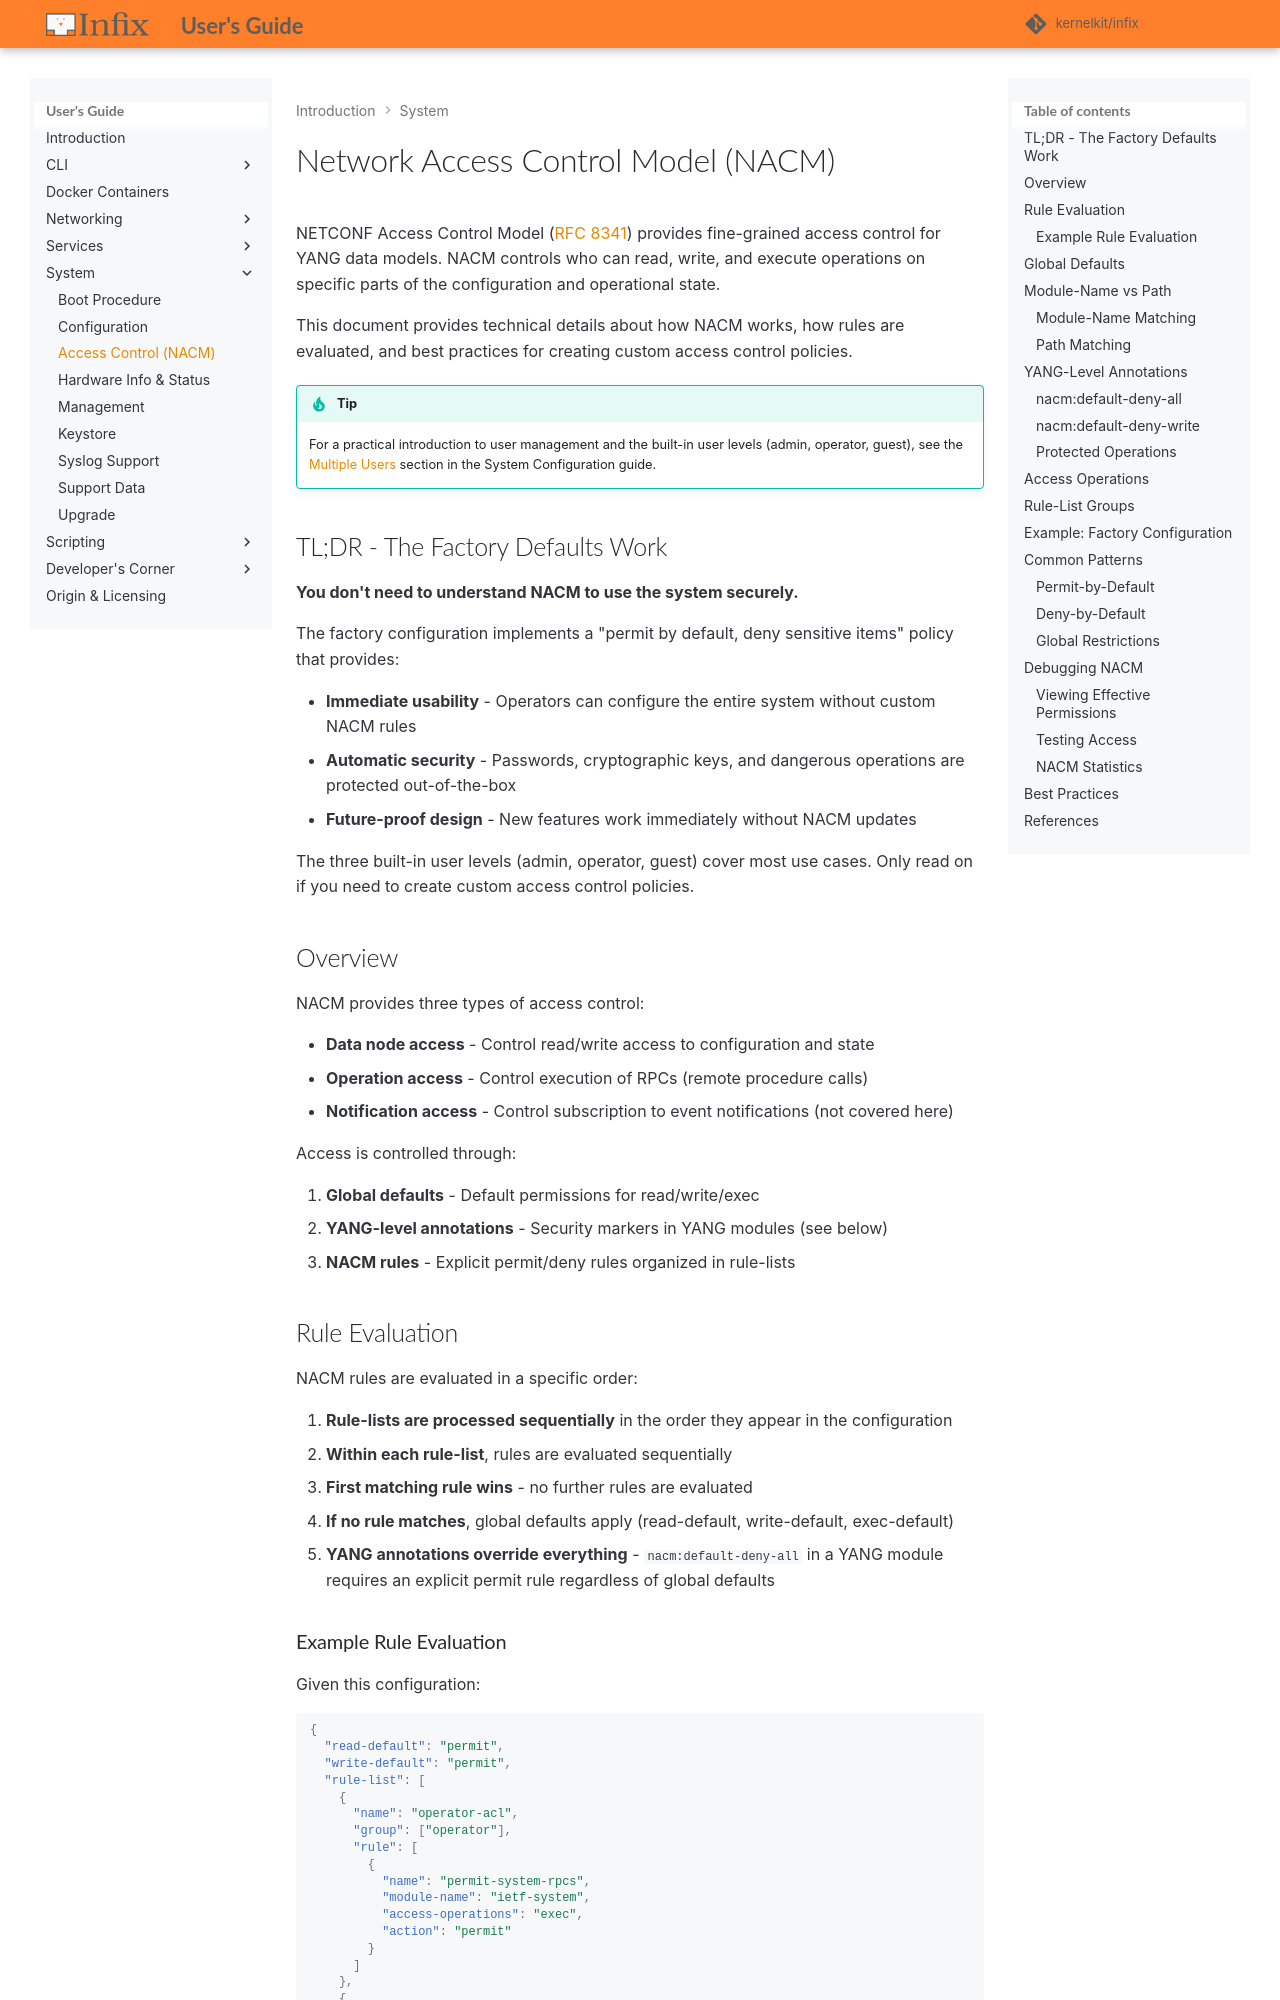

repository: kernelkit/infix · page: 26.08/nacm/index.html · generator: mkdocs

# Network Access Control Model (NACM)

The NETCONF Access Control Model ([RFC 8341][1]) controls who can read,
write, and execute operations on specific parts of the configuration and
operational state.  This document describes how rules are evaluated and
how to write access control policies of your own.

> [!TIP]
> For a practical introduction to user management and the built-in user
> levels (admin, operator, guest), see the [Multiple Users][2] section
> in the System Configuration guide.

## The Factory Defaults Work

You do not need to understand NACM to use the system securely.  The
factory configuration permits everything by default and denies only the
sensitive items: passwords, cryptographic keys, and operations such as
factory reset and software upgrade.  Operators can configure the whole
system without custom rules, and a new feature is configurable the day
it lands, since nothing in the policy has to be updated for it.

The three built-in user levels (admin, operator, guest) cover most
needs.  Read on only if you need to write access control policies of
your own.

## Overview

NACM controls three things: read and write access to data nodes,
execution of RPCs (remote procedure calls), and subscription to event
notifications.  Notifications are not covered here.

Three mechanisms decide the outcome of an access check, and they are
covered in turn below:

1. Global defaults for read, write, and exec
2. Annotations in the YANG modules themselves
3. Explicit permit and deny rules, organized in rule-lists

## Rule Evaluation

Rule-lists are processed in the order they appear in the configuration,
and within each rule-list the rules are tried in order.  The first
matching rule wins and no further rules are evaluated.  If no rule
matches, the global defaults apply.

The one exception is a node annotated with `nacm:default-deny-all` or
`nacm:default-deny-write` in its YANG module.  Such a node always
requires an explicit permit rule, whatever the global defaults say.
